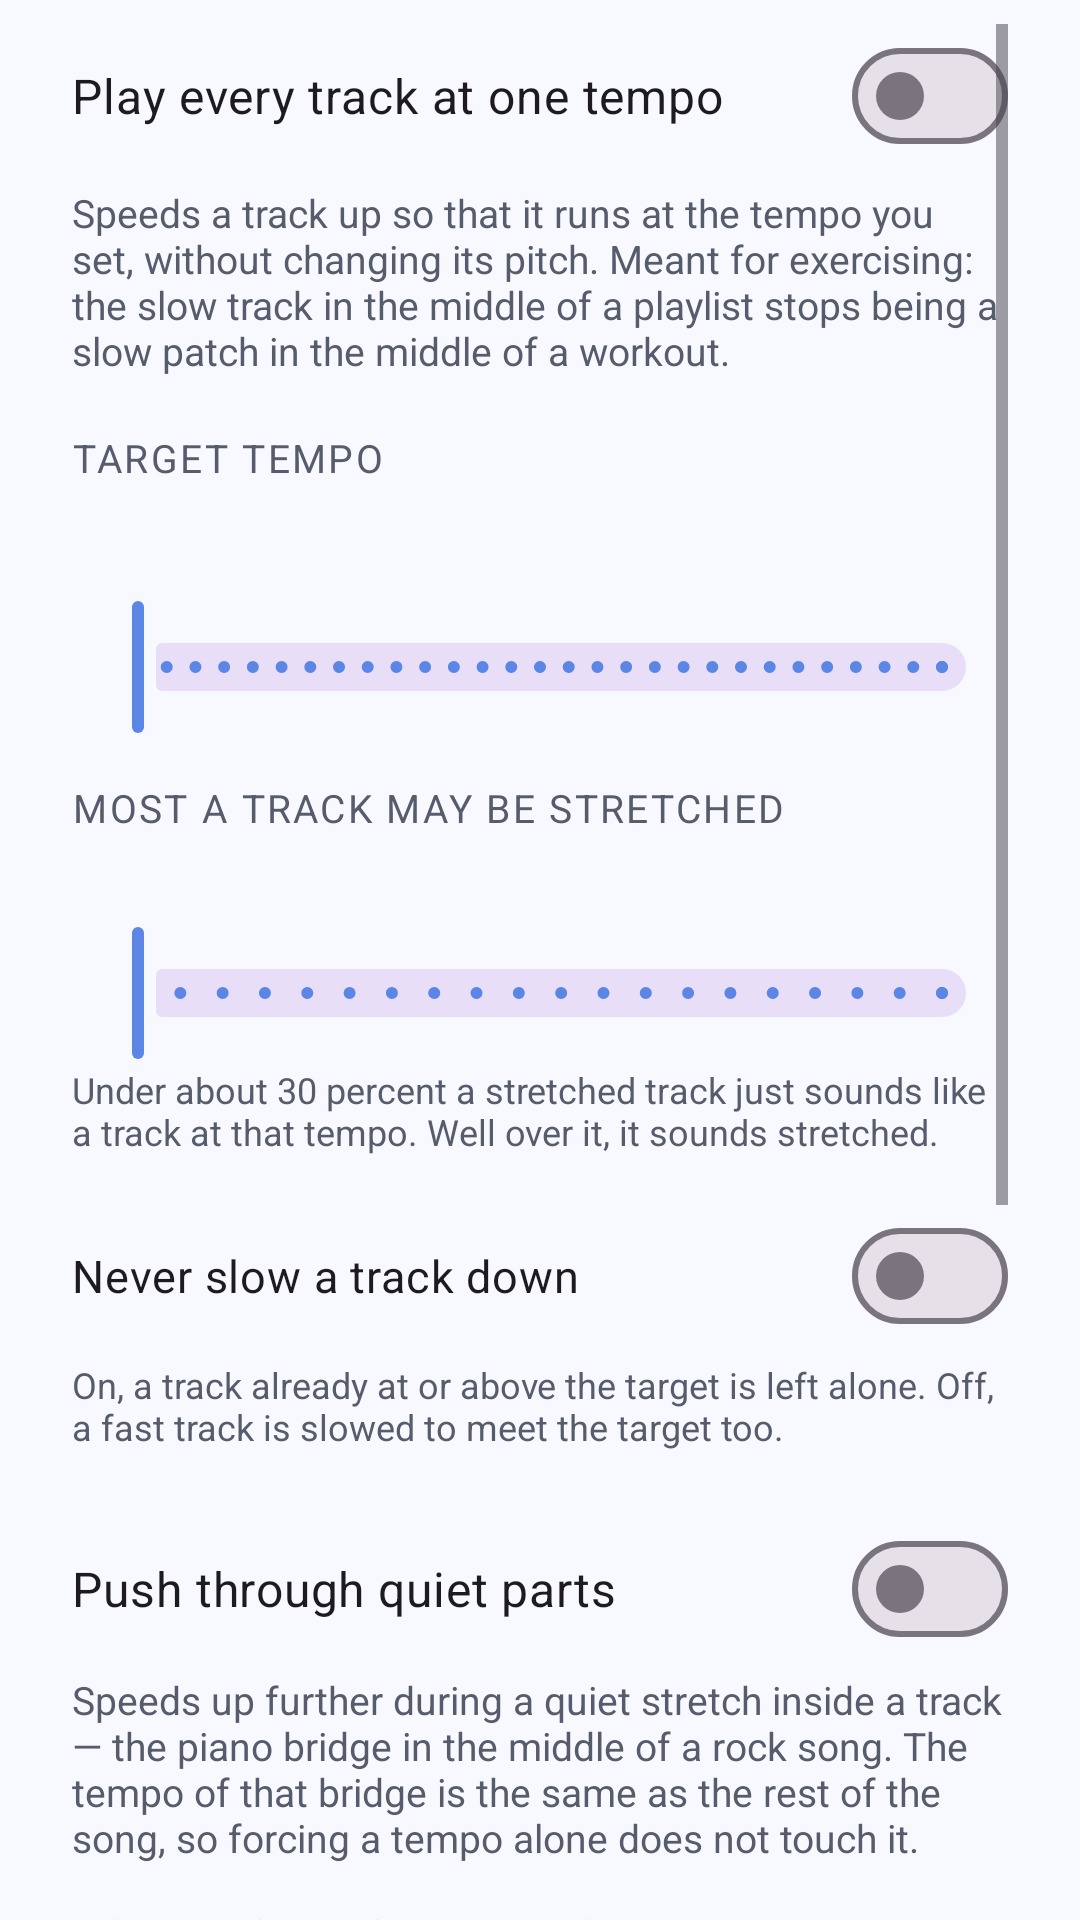

Produce the Android XML layout that renders to this screen, including the resource entries it uses.
<!-- AndroidManifest.xml: application theme Theme.Lull -->
<!-- res/layout/dialog_tempo.xml -->
<?xml version="1.0" encoding="utf-8"?>
<ScrollView xmlns:android="http://schemas.android.com/apk/res/android"
    xmlns:app="http://schemas.android.com/apk/res-auto"
    android:layout_width="match_parent"
    android:layout_height="wrap_content"
    android:paddingHorizontal="24dp"
    android:paddingTop="8dp">

    <LinearLayout
        android:layout_width="match_parent"
        android:layout_height="wrap_content"
        android:orientation="vertical">

        <com.google.android.material.materialswitch.MaterialSwitch
            android:id="@+id/tempoEnable"
            android:layout_width="match_parent"
            android:layout_height="wrap_content"
            android:text="@string/force_tempo_enable"
            android:textSize="16sp" />

        <TextView
            android:layout_width="match_parent"
            android:layout_height="wrap_content"
            android:layout_marginTop="6dp"
            android:text="@string/force_tempo_explain"
            android:textColor="?attr/colorOnSurfaceVariant"
            android:textSize="13sp" />

        <TextView
            android:layout_width="match_parent"
            android:layout_height="wrap_content"
            android:layout_marginTop="18dp"
            android:text="@string/tempo_target_label"
            android:textColor="?attr/colorOnSurfaceVariant"
            android:textSize="13sp"
            android:letterSpacing="0.06" />

        <TextView
            android:id="@+id/tempoValue"
            android:layout_width="match_parent"
            android:layout_height="wrap_content"
            android:layout_marginTop="2dp"
            android:gravity="center"
            android:textColor="?attr/colorPrimary"
            android:textSize="26sp"
            android:fontFamily="?attr/lullFontMedium" />

        <com.google.android.material.slider.Slider
            android:id="@+id/tempoSlider"
            android:layout_width="match_parent"
            android:layout_height="wrap_content"
            android:valueFrom="60"
            android:valueTo="200"
            android:stepSize="5"
            app:labelBehavior="gone" />

        <TextView
            android:layout_width="match_parent"
            android:layout_height="wrap_content"
            android:layout_marginTop="14dp"
            android:text="@string/tempo_max_change_label"
            android:textColor="?attr/colorOnSurfaceVariant"
            android:textSize="13sp"
            android:letterSpacing="0.06" />

        <TextView
            android:id="@+id/tempoChangeValue"
            android:layout_width="match_parent"
            android:layout_height="wrap_content"
            android:layout_marginTop="2dp"
            android:gravity="center"
            android:textColor="?attr/colorPrimary"
            android:textSize="20sp"
            android:fontFamily="?attr/lullFontMedium" />

        <com.google.android.material.slider.Slider
            android:id="@+id/tempoChangeSlider"
            android:layout_width="match_parent"
            android:layout_height="wrap_content"
            android:valueFrom="5"
            android:valueTo="100"
            android:stepSize="5"
            app:labelBehavior="gone" />

        <TextView
            android:layout_width="match_parent"
            android:layout_height="wrap_content"
            android:text="@string/tempo_max_change_hint"
            android:textColor="?attr/colorOnSurfaceVariant"
            android:textSize="12sp" />

        <com.google.android.material.materialswitch.MaterialSwitch
            android:id="@+id/tempoOnlyFaster"
            android:layout_width="match_parent"
            android:layout_height="wrap_content"
            android:layout_marginTop="16dp"
            android:text="@string/tempo_only_faster"
            android:textSize="15sp" />

        <TextView
            android:layout_width="match_parent"
            android:layout_height="wrap_content"
            android:layout_marginTop="4dp"
            android:text="@string/tempo_only_faster_hint"
            android:textColor="?attr/colorOnSurfaceVariant"
            android:textSize="12sp" />

        <com.google.android.material.materialswitch.MaterialSwitch
            android:id="@+id/tempoPushQuiet"
            android:layout_width="match_parent"
            android:layout_height="wrap_content"
            android:layout_marginTop="22dp"
            android:text="@string/push_quiet"
            android:textSize="16sp" />

        <TextView
            android:layout_width="match_parent"
            android:layout_height="wrap_content"
            android:layout_marginTop="4dp"
            android:text="@string/push_quiet_explain"
            android:textColor="?attr/colorOnSurfaceVariant"
            android:textSize="13sp" />

        <TextView
            android:layout_width="match_parent"
            android:layout_height="wrap_content"
            android:layout_marginTop="14dp"
            android:text="@string/quiet_boost_label"
            android:textColor="?attr/colorOnSurfaceVariant"
            android:textSize="13sp"
            android:letterSpacing="0.06" />

        <TextView
            android:id="@+id/quietBoostValue"
            android:layout_width="match_parent"
            android:layout_height="wrap_content"
            android:layout_marginTop="2dp"
            android:gravity="center"
            android:textColor="?attr/colorPrimary"
            android:textSize="20sp"
            android:fontFamily="?attr/lullFontMedium" />

        <com.google.android.material.slider.Slider
            android:id="@+id/quietBoostSlider"
            android:layout_width="match_parent"
            android:layout_height="wrap_content"
            android:valueFrom="10"
            android:valueTo="150"
            android:stepSize="10"
            app:labelBehavior="gone" />

        <TextView
            android:layout_width="match_parent"
            android:layout_height="wrap_content"
            android:layout_marginTop="10dp"
            android:text="@string/quiet_threshold_label"
            android:textColor="?attr/colorOnSurfaceVariant"
            android:textSize="13sp"
            android:letterSpacing="0.06" />

        <TextView
            android:id="@+id/quietThresholdValue"
            android:layout_width="match_parent"
            android:layout_height="wrap_content"
            android:layout_marginTop="2dp"
            android:gravity="center"
            android:textColor="?attr/colorPrimary"
            android:textSize="20sp"
            android:fontFamily="?attr/lullFontMedium" />

        <com.google.android.material.slider.Slider
            android:id="@+id/quietThresholdSlider"
            android:layout_width="match_parent"
            android:layout_height="wrap_content"
            android:valueFrom="3"
            android:valueTo="24"
            android:stepSize="1"
            app:labelBehavior="gone" />

        <TextView
            android:id="@+id/quietThresholdHint"
            android:layout_width="match_parent"
            android:layout_height="wrap_content"
            android:textColor="?attr/colorOnSurfaceVariant"
            android:textSize="12sp" />

        <TextView
            android:id="@+id/quietSections"
            android:layout_width="match_parent"
            android:layout_height="wrap_content"
            android:layout_marginTop="6dp"
            android:textColor="?attr/colorPrimary"
            android:textSize="13sp" />

        <TextView
            android:id="@+id/tempoTrackLabel"
            android:layout_width="match_parent"
            android:layout_height="wrap_content"
            android:layout_marginTop="20dp"
            android:text="@string/tempo_playing_label"
            android:textColor="?attr/colorOnSurfaceVariant"
            android:textSize="13sp"
            android:letterSpacing="0.06" />

        <EditText
            android:id="@+id/tempoTrackBpm"
            android:layout_width="match_parent"
            android:layout_height="wrap_content"
            android:inputType="number"
            android:maxLength="3"
            android:importantForAutofill="no"
            android:hint="@string/tempo_playing_label"
            android:textSize="15sp" />

        <TextView
            android:id="@+id/tempoTrackEffect"
            android:layout_width="match_parent"
            android:layout_height="wrap_content"
            android:layout_marginTop="4dp"
            android:textColor="?attr/colorPrimary"
            android:textSize="13sp" />

        <TextView
            android:id="@+id/tempoTrackHint"
            android:layout_width="match_parent"
            android:layout_height="wrap_content"
            android:layout_marginTop="4dp"
            android:layout_marginBottom="8dp"
            android:text="@string/tempo_playing_hint"
            android:textColor="?attr/colorOnSurfaceVariant"
            android:textSize="12sp" />
    </LinearLayout>
</ScrollView>
<!-- resources referenced by this layout -->
<resources>
  <string name="force_tempo_enable">Play every track at one tempo</string>
  <string name="force_tempo_explain">Speeds a track up so that it runs at the tempo you set, without changing its pitch. Meant for exercising: the slow track in the middle of a playlist stops being a slow patch in the middle of a workout.</string>
  <string name="push_quiet">Push through quiet parts</string>
  <string name="push_quiet_explain">Speeds up further during a quiet stretch inside a track — the piano bridge in the middle of a rock song. The tempo of that bridge is the same as the rest of the song, so forcing a tempo alone does not touch it.</string>
  <string name="quiet_boost_label">HOW MUCH FASTER IN A QUIET PART</string>
  <string name="quiet_threshold_label">HOW QUIET COUNTS AS A DEAD SPOT</string>
  <string name="tempo_max_change_hint">Under about 30 percent a stretched track just sounds like a track at that tempo. Well over it, it sounds stretched.</string>
  <string name="tempo_max_change_label">MOST A TRACK MAY BE STRETCHED</string>
  <string name="tempo_only_faster">Never slow a track down</string>
  <string name="tempo_only_faster_hint">On, a track already at or above the target is left alone. Off, a fast track is slowed to meet the target too.</string>
  <string name="tempo_playing_hint">Worked out from the file — from its BPM tag if it has one, otherwise by measuring the beat. Type over it to correct it; clear it to have another go.</string>
  <string name="tempo_playing_label">TEMPO OF THE PLAYING TRACK</string>
  <string name="tempo_target_label">TARGET TEMPO</string>
  <style name="Theme.Lull" parent="Theme.Material3.DayNight.NoActionBar">
          <item name="colorPrimary">@color/brand</item>
          <item name="colorOnPrimary">@color/on_brand</item>
          <item name="colorPrimaryContainer">@color/brand_dark</item>
          <item name="colorOnPrimaryContainer">@color/white</item>
          <item name="colorSecondary">@color/accent</item>
          <item name="lullFontMedium">sans-serif-medium</item>
  
          <item name="android:colorBackground">@color/light_bg</item>
          <item name="colorSurface">@color/light_surface</item>
          <item name="colorSurfaceVariant">@color/light_surface_variant</item>
          <item name="colorOnSurface">@color/light_on_surface</item>
          <item name="colorOnSurfaceVariant">@color/light_on_surface_variant</item>
  
          
          <item name="windowActionModeOverlay">true</item>
  
          <item name="android:statusBarColor">@android:color/transparent</item>
          <item name="android:navigationBarColor">?android:colorBackground</item>
          <item name="android:windowLightStatusBar">true</item>
          <item name="android:windowLightNavigationBar" tools:targetApi="o_mr1">true</item>
      </style>
  <color name="brand">#5B86E5</color>
  <color name="on_brand">#FFFFFF</color>
  <color name="brand_dark">#3F66C9</color>
  <color name="white">#FFFFFFFF</color>
  <color name="accent">#36D1C4</color>
  <color name="light_bg">#F7F9FE</color>
  <color name="light_surface">#FFFFFF</color>
  <color name="light_surface_variant">#E9EEF8</color>
  <color name="light_on_surface">#171A21</color>
  <color name="light_on_surface_variant">#565C6B</color>
</resources>
